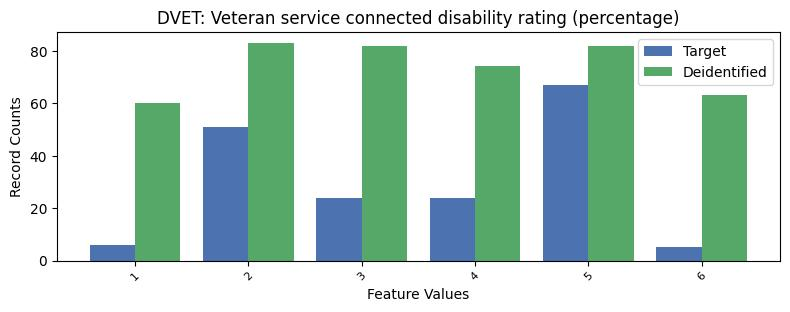

Data behind this chart, as committed beside it:
, DVET, count_target, count_deidentified
0, -1, 9099, 8832
1, 5, 67, 82
2, 2, 51, 83
3, 3, 24, 82
4, 4, 24, 74
5, 1, 6, 60
6, 6, 5, 63
